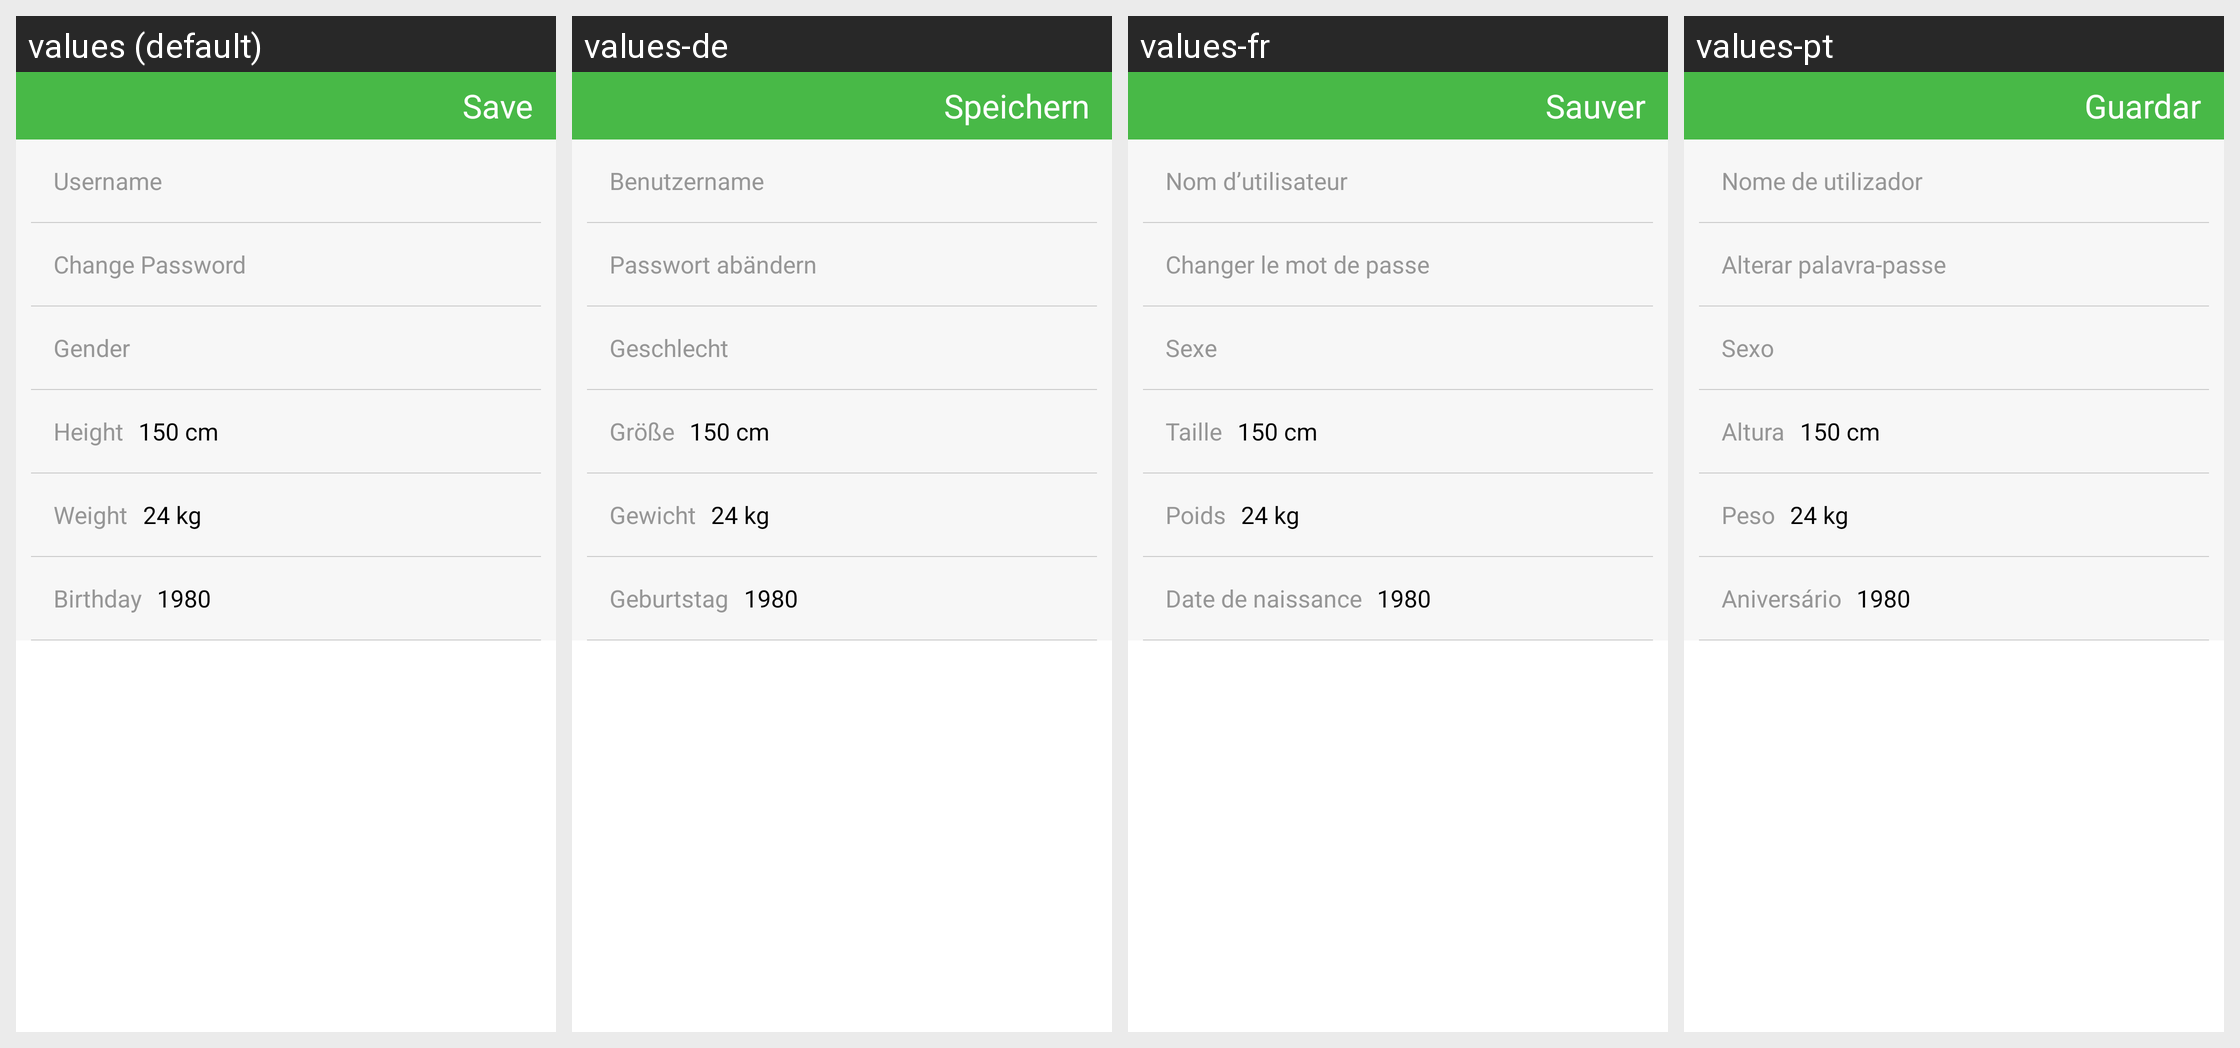

The same Android screen rendered under several of its app's locales, left to right. List the strings drawn on it with the default value and each locale's translation.
Android screen res/layout/base_setting_view.xml rendered under 4 locales, left to right: values (default), values-de, values-fr, values-pt. Device: Nexus 5 (rendered at 1080×1920; each locale shown at half size, 540×960, under a caption strip naming it); theme android:Theme.Light.NoTitleBar.
Other locales in the repository, not shown: values-es, values-it, values-ja, values-nl, values-pl, values-ru, values-zh-rCN, values-zh-rTW.
Strings drawn on this screen, with the default value and each locale's value (text and hints the layout hard-codes, and strings that could not be matched under every locale, appear in the picture but are not listed):

reminder_save
  values: Save
  values-de: Speichern
  values-fr: Sauver
  values-pt: Guardar

reg_username
  values: Username
  values-de: Benutzername
  values-fr: Nom d’utilisateur
  values-pt: Nome de utilizador

changepassword
  values: Change Password
  values-de: Passwort abändern
  values-fr: Changer le mot de passe
  values-pt: Alterar palavra-passe

sex
  values: Gender
  values-de: Geschlecht
  values-fr: Sexe
  values-pt: Sexo

height
  values: Height
  values-de: Größe
  values-fr: Taille
  values-pt: Altura

weight
  values: Weight
  values-de: Gewicht
  values-fr: Poids
  values-pt: Peso

date_of_birth
  values: Birthday
  values-de: Geburtstag
  values-fr: Date de naissance
  values-pt: Aniversário
